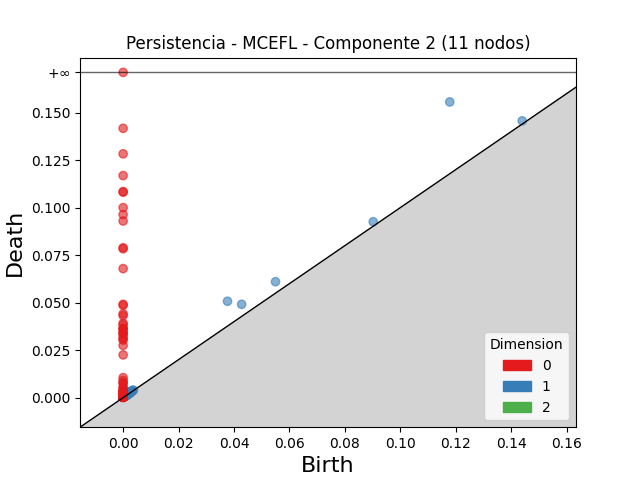

The file beside this chart, header and first rows:
dimension, birth, death
2, 0.002032, 0.002061
1, 0.1178, 0.1556
1, 0.03765, 0.05071
1, 0.04274, 0.0491
1, 0.05496, 0.06099
1, 0.0902, 0.09254
1, 0.144, 0.1456
1, 0.00179, 0.002445
1, 0.002261, 0.002863
1, 0.002327, 0.002889
1, 0.003442, 0.003979
1, 0.001741, 0.002269
1, 0.00152, 0.001995
1, 0.002767, 0.003216
1, 0.001419, 0.001828
1, 0.002158, 0.002551
1, 0.002421, 0.002766
1, 0.001753, 0.002049
1, 0.002216, 0.002506
1, 0.001884, 0.002149
1, 0.001208, 0.001471
1, 0.000989, 0.001233
1, 0.001481, 0.001698
1, 0.002219, 0.002428
1, 0.001541, 0.00175
1, 0.001566, 0.001754
1, 0.001554, 0.001733
1, 0.00187, 0.002049
1, 0.001658, 0.001835
1, 0.001386, 0.001562
1, 0.00107, 0.001245
1, 0.001409, 0.001582
1, 0.001868, 0.002037
1, 0.001147, 0.001298
1, 0.002238, 0.002387
1, 0.001406, 0.001535
1, 0.001979, 0.002108
1, 0.0008484, 0.0009515
1, 0.001198, 0.001296
1, 0.001466, 0.001562
1, 0.001869, 0.001962
1, 0.003736, 0.003827
1, 0.002137, 0.002216
1, 0.003147, 0.00322
1, 0.0006957, 0.0007612
1, 0.001562, 0.001624
1, 0.00292, 0.002975
1, 0.002542, 0.002594
1, 0.0008502, 0.0009012
1, 0.0009399, 0.0009907
1, 0.0006604, 0.0007109
1, 0.002617, 0.002659
1, 0.0008606, 0.0009026
1, 0.001504, 0.001544
1, 0.0006992, 0.0007389
1, 0.002189, 0.002227
1, 0.002462, 0.002493
1, 0.001652, 0.001679
1, 0.00134, 0.001361
1, 0.002129, 0.002148
... 459 more rows
